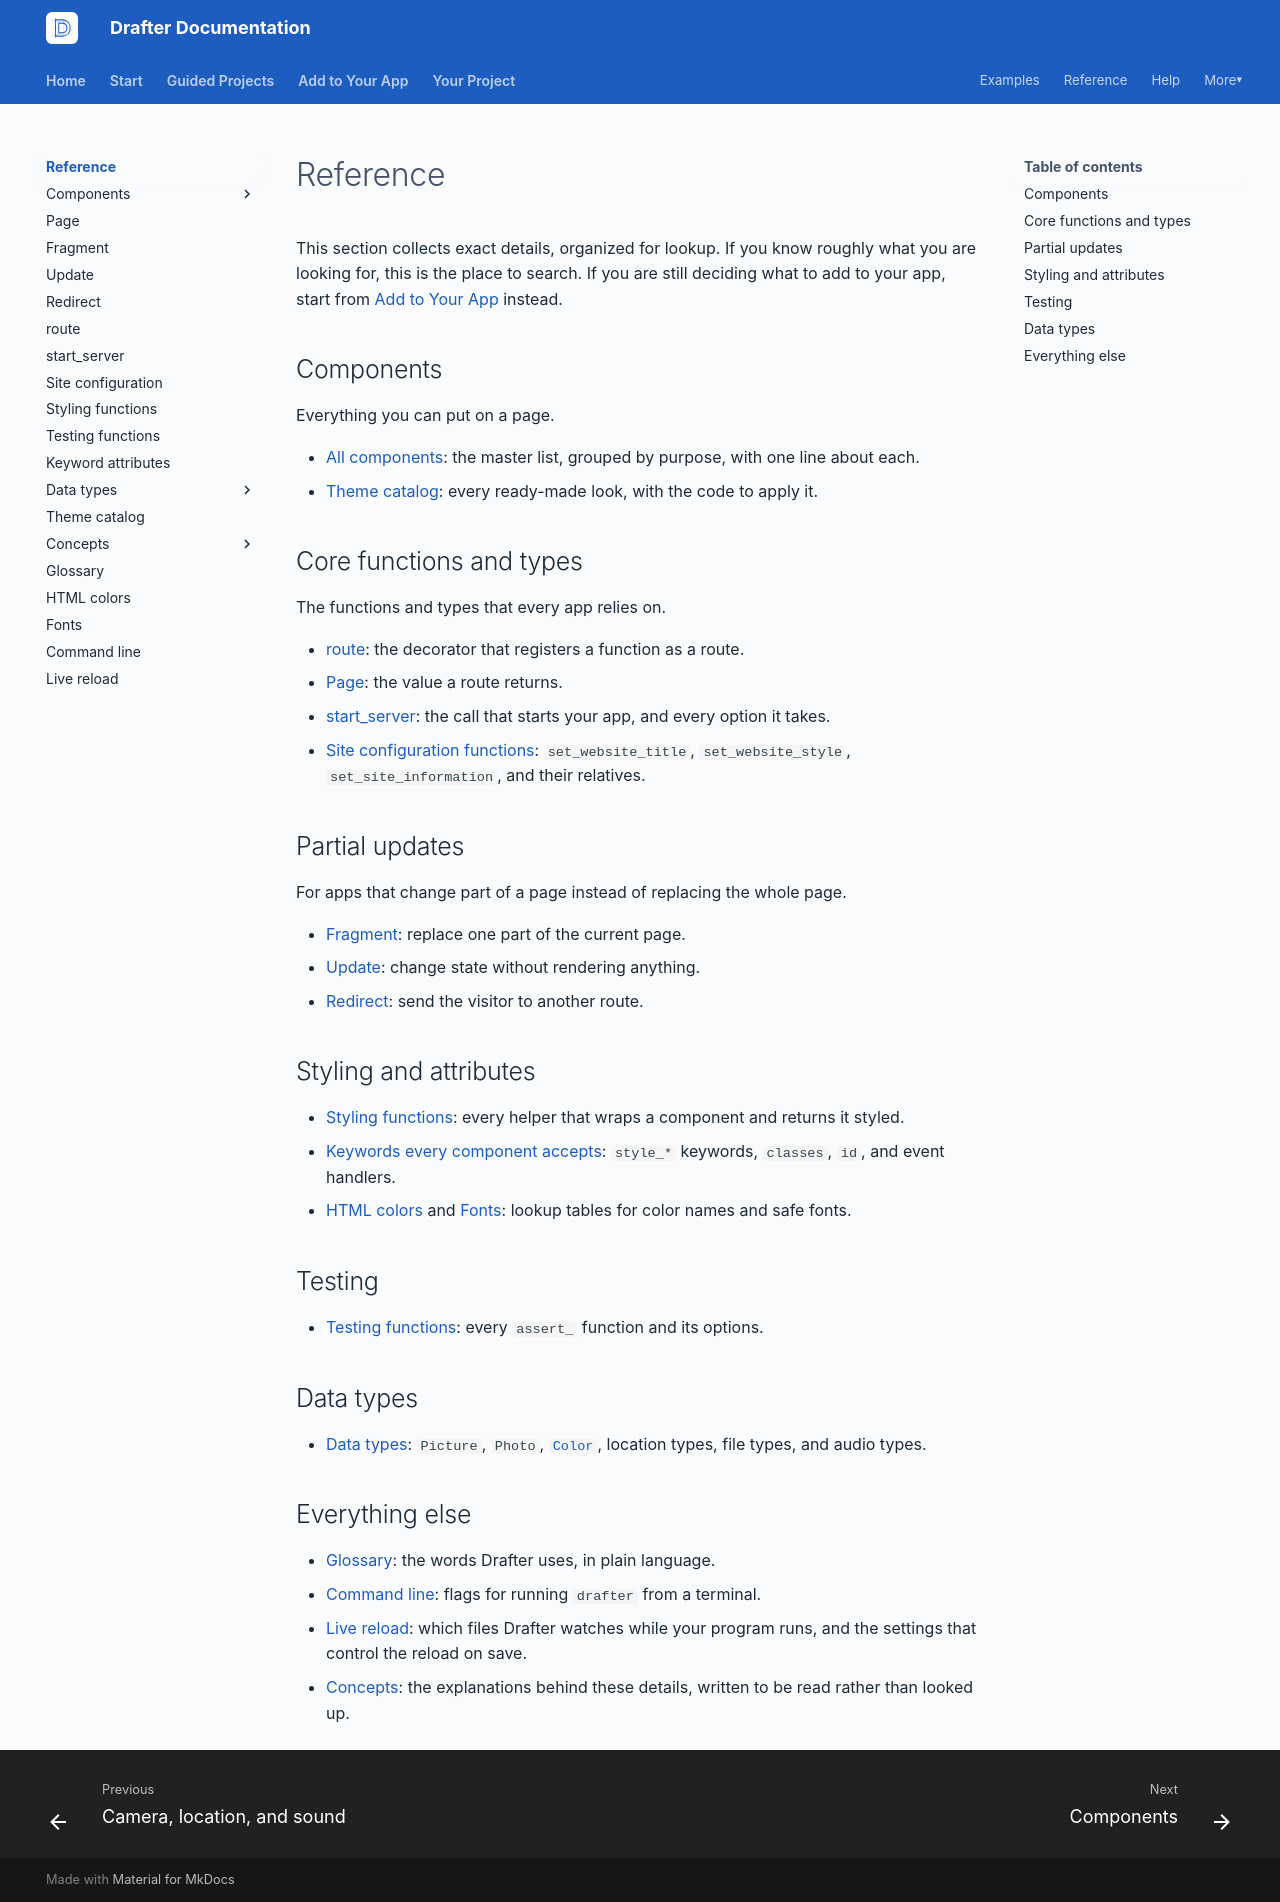

repository: drafter-edu/drafter · page: reference/index.html · generator: mkdocs

---
page_type: index
title: Reference
audience: S
priority: P0
prereqs: []
symbols: []
outcome: Find authoritative details fast.
---

# Reference

This section collects exact details, organized for lookup. If you know
roughly what you are looking for, this is the place to search. If you
are still deciding what to add to your app, start from
[Add to Your App](../add/index.md) instead.

## Components

Everything you can put on a page.

- [All components](components/index.md): the master list, grouped by
  purpose, with one line about each.
- [Theme catalog](themes.md): every ready-made look, with the code to
  apply it.

## Core functions and types

The functions and types that every app relies on.

- [route](route.md): the decorator that registers a function as a
  route.
- [Page](page.md): the value a route returns.
- [start_server](start-server.md): the call that starts your app, and
  every option it takes.
- [Site configuration functions](site-config.md): `set_website_title`,
  `set_website_style`, `set_site_information`, and their relatives.

## Partial updates

For apps that change part of a page instead of replacing the whole
page.

- [Fragment](fragment.md): replace one part of the current page.
- [Update](update.md): change state without rendering anything.
- [Redirect](redirect.md): send the visitor to another route.

## Styling and attributes

- [Styling functions](styling-functions.md): every helper that wraps a
  component and returns it styled.
- [Keywords every component accepts](keyword-attributes.md): `style_*`
  keywords, `classes`, `id`, and event handlers.
- [HTML colors](colors.md) and [Fonts](fonts.md): lookup tables for
  color names and safe fonts.

## Testing

- [Testing functions](testing-functions.md): every `assert_` function
  and its options.

## Data types

- [Data types](data-types/index.md): `Picture`, `Photo`,
  [`Color`](data-types/color.md), location types, file types, and
  audio types.

## Everything else

- [Glossary](glossary.md): the words Drafter uses, in plain language.
- [Command line](cli.md): flags for running `drafter` from a terminal.
- [Live reload](live-reload.md): which files Drafter watches while
  your program runs, and the settings that control the reload on save.
- [Concepts](../concepts/index.md): the explanations behind these
  details, written to be read rather than looked up.
